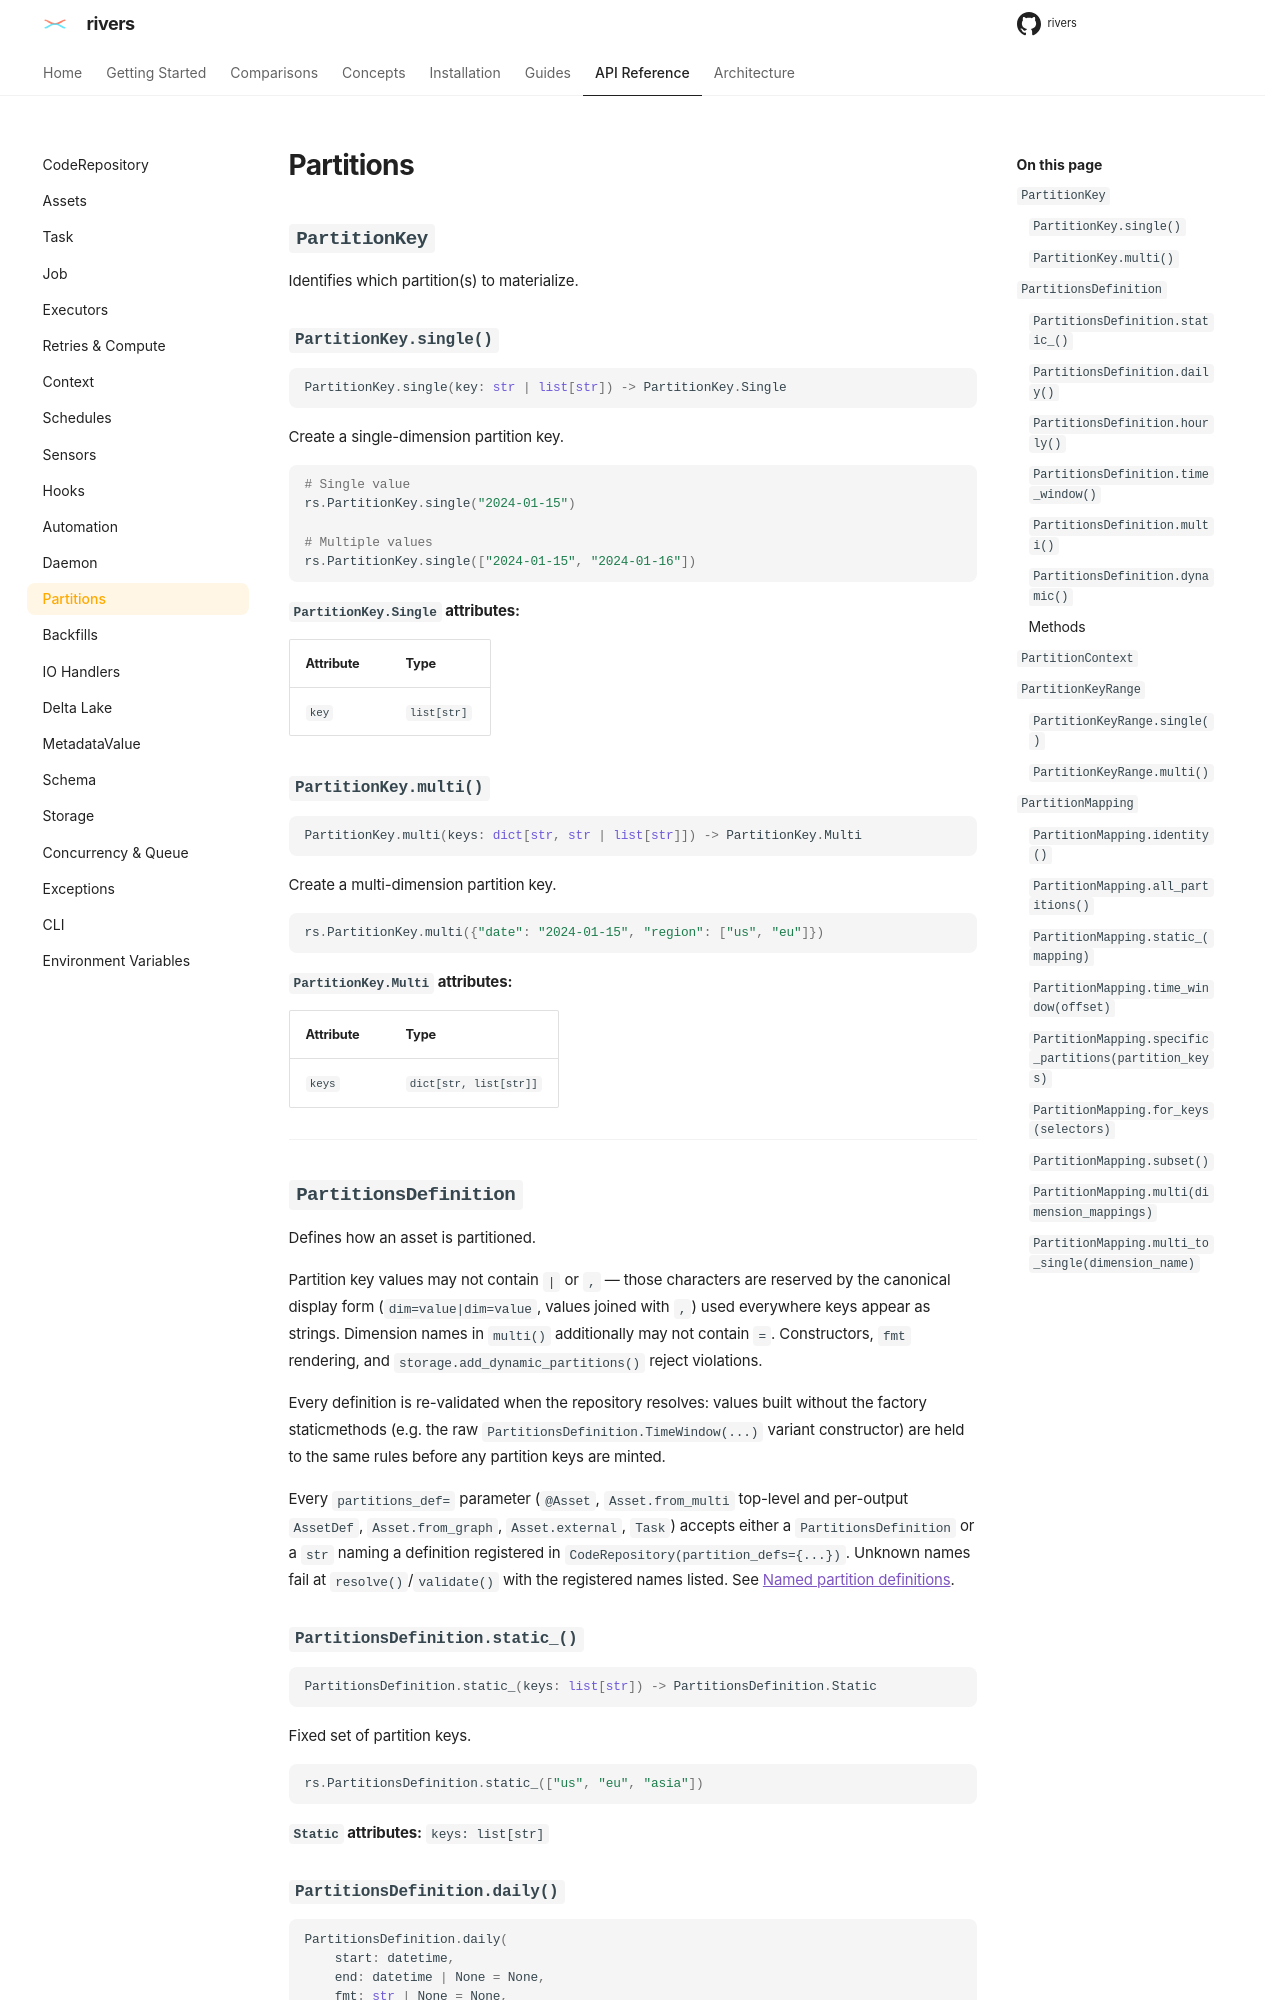

repository: ion-elgreco/rivers · page: 0.4.1/api-reference/partitions/index.html · generator: mkdocs

# Partitions

## `PartitionKey`

Identifies which partition(s) to materialize.

### `PartitionKey.single()`

```python
PartitionKey.single(key: str | list[str]) -> PartitionKey.Single
```

Create a single-dimension partition key.

```python
# Single value
rs.PartitionKey.single("2024-01-15")

# Multiple values
rs.PartitionKey.single(["2024-01-15", "2024-01-16"])
```

**`PartitionKey.Single` attributes:**

| Attribute | Type |
|-----------|------|
| `key` | `list[str]` |

### `PartitionKey.multi()`

```python
PartitionKey.multi(keys: dict[str, str | list[str]]) -> PartitionKey.Multi
```

Create a multi-dimension partition key.

```python
rs.PartitionKey.multi({"date": "2024-01-15", "region": ["us", "eu"]})
```

**`PartitionKey.Multi` attributes:**

| Attribute | Type |
|-----------|------|
| `keys` | `dict[str, list[str]]` |

### String form

`str(key)` gives the canonical display form the UI and gRPC show: `2024-01-15` or `a,b` for a single key, `date=2024-01-15|region=us,eu` for a multi key (dimensions sorted).

---

## `PartitionsDefinition`

Defines how an asset is partitioned.

Partition key values may not contain `|` or `,` — those characters are reserved by the canonical display form (`dim=value|dim=value`, values joined with `,`) used everywhere keys appear as strings. Dimension names in `multi()` additionally may not contain `=`. Constructors, `fmt` rendering, and `storage.add_dynamic_partitions()` reject violations.

Every definition is re-validated when the repository resolves: values built without the factory staticmethods (e.g. the raw `PartitionsDefinition.TimeWindow(...)` variant constructor) are held to the same rules before any partition keys are minted.

Every `partitions_def=` parameter (`@Asset`, `Asset.from_multi` top-level and per-output `AssetDef`, `Asset.from_graph`, `Asset.external`, `Task`) accepts either a `PartitionsDefinition` or a `str` naming a definition registered in `CodeRepository(partition_defs={...})`. Unknown names fail at `resolve()`/`validate()` with the registered names listed. See [Named partition definitions](../concepts/partitions.md#named-partition-definitions).

### `PartitionsDefinition.static_()`

```python
PartitionsDefinition.static_(keys: list[str]) -> PartitionsDefinition.Static
```

Fixed set of partition keys.

```python
rs.PartitionsDefinition.static_(["us", "eu", "asia"])
```

**`Static` attributes:** `keys: list[str]`
